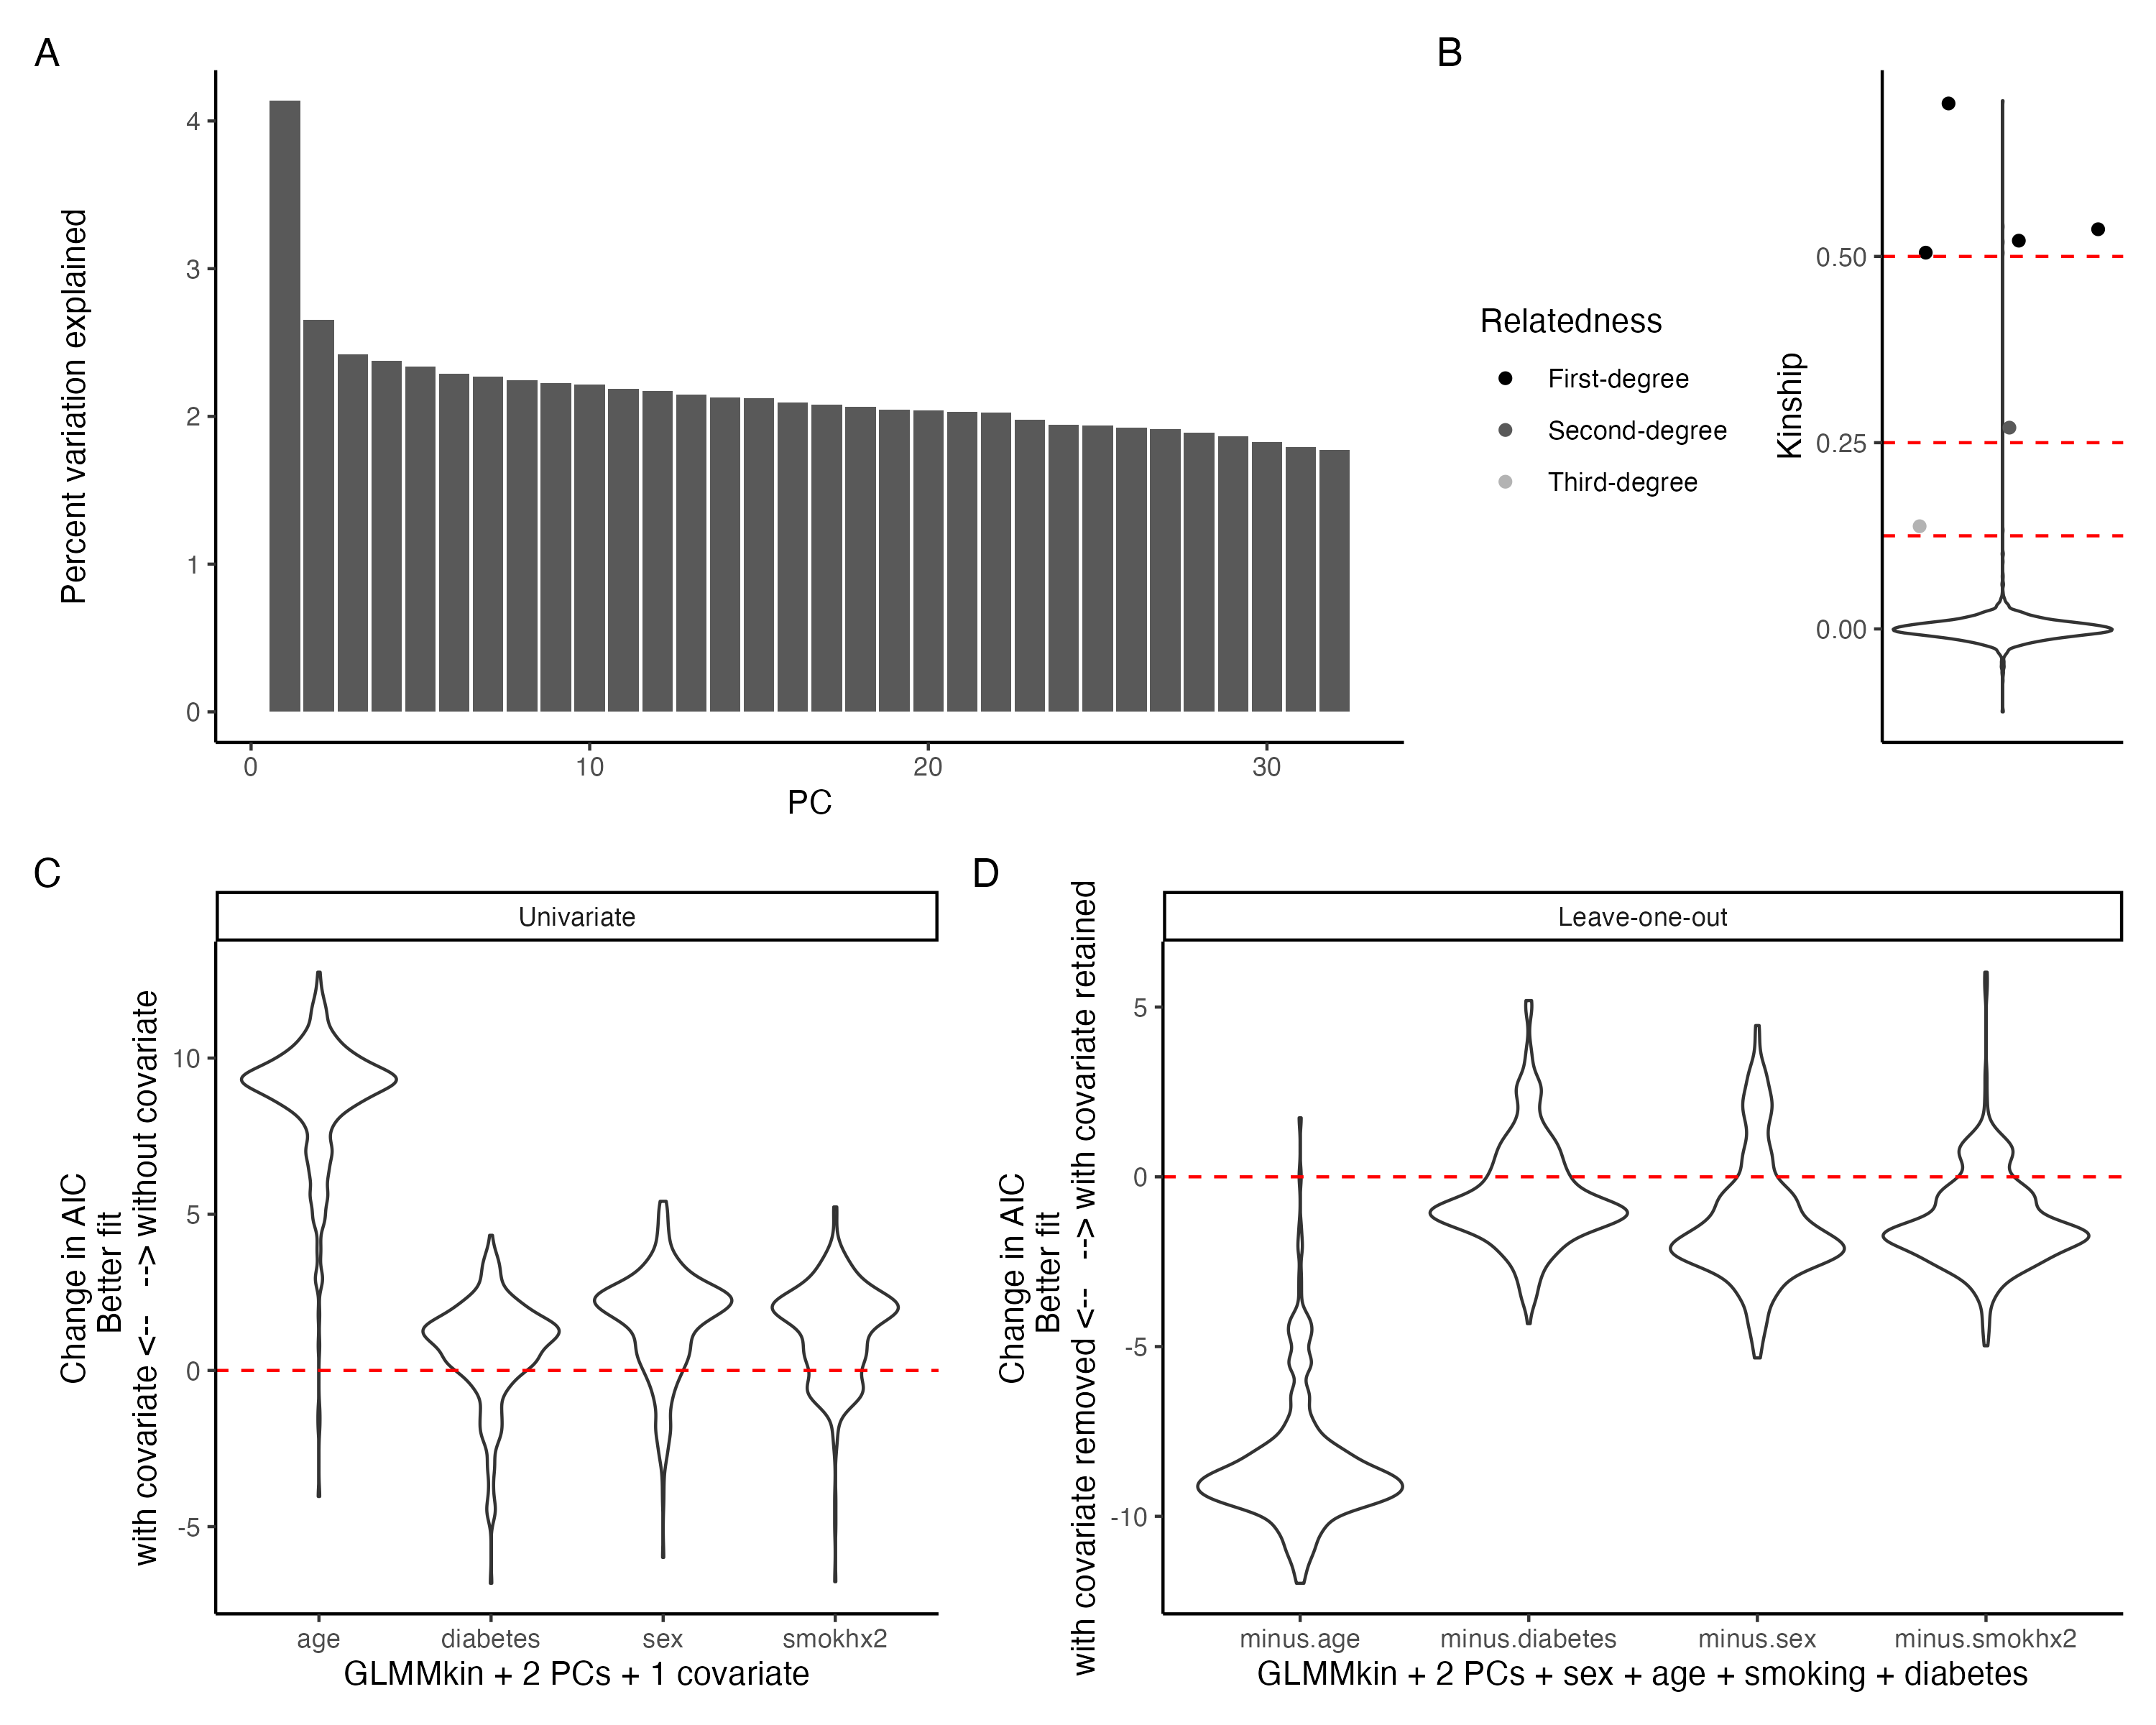

The script that saved this image:
library(tidyverse)
library(patchwork)

#### PC percent ####
load("../ReporTB_sceQTL/result/kinship/reportTB_sc_PCair.RData")

#Plot PC contributions
p1 <- data.frame(PC = 1:length(pc.percent),
                 perc = pc.percent) %>% 
  # mutate(PC=factor(PC, levels=paste0("PC",1:length(pc.percent)))) %>% 
  ggplot(aes(x=PC, y=perc)) + 
  geom_bar(stat = "identity") +
  labs(x="PC",y="Percent variation explained") +
  theme_classic()
# p1

#### Kinship ####
kin_raw <- read_csv("../ReporTB_sceQTL/result/kinship/reportTB_sc_kin.csv") %>% 
  column_to_rownames()

kin <- kin_raw
kin[lower.tri(kin)] <- NA

kin_long <- kin %>% 
  rownames_to_column() %>% 
  pivot_longer(-rowname) %>% 
  drop_na() %>% 
  filter(rowname != name) %>% 
  mutate(col_group = case_when(value < 0.125 ~ "None",
                               value >= 0.125 & value < 0.25 ~ "Third-degree",
                               value >= 0.25 & value < 0.5 ~ "Second-degree",
                               value >= 0.5 ~ "First-degree")) %>% 
  mutate(col_group = factor(col_group, levels = c("First-degree",
                                                  "Second-degree",
                                                  "Third-degree",
                                                  "None")))

#Filter donors in final dataset

p3 <- kin_long %>% 
  ggplot(aes(x=1, y=value)) +
  geom_violin() +
  geom_jitter(data = filter(kin_long, value > 0.125), 
              aes(color = col_group)) +
  geom_hline(yintercept = c(0.125, 0.25, 0.5), 
             lty = "dashed", color = "red") +
  theme_classic() +
  theme(axis.title.x=element_blank(),
        axis.text.x=element_blank(),
        axis.ticks.x=element_blank()) +
  labs(y = "Kinship", color = "Relatedness") +
  scale_color_manual(values=c("black","grey35","grey70")) +
  theme(legend.position = "left")
# p3

# length(unique(c(kin_long_filter$rowname, kin_long_filter$name)))
table(kin_long$col_group)

#### Covariate fit ####
output3 <- read_csv("../ReporTB_sceQTL/result/sceQTL/eqtl_model_fitting.csv") %>% 
  distinct()

#calculate delta AIC for kinship
output_delta3 <- output3 %>% 
  select(model, cell, gene, genotype, AIC) %>% 
  pivot_wider(names_from = model, values_from = AIC) %>% 
  pivot_longer(-c(genotype,cell, gene,base,full)) %>% 
  mutate(delta = case_when(!grepl("minus", name)~value-base,
                           grepl("minus", name)~value-full)) %>% 
  drop_na(delta) %>% 
  mutate(group = ifelse(grepl("minus", name), "Leave-one-out", "Univariate"),
         group = factor(group, levels=c("Univariate","Leave-one-out")),
         name = gsub("_","\n",name))

p5 <- output_delta3 %>% 
  filter(!grepl("minus",name)) %>% 
  ggplot(aes(x=name,y=delta)) +
  geom_violin() +
  labs(x="GLMMkin + 2 PCs + 1 covariate", 
       y="Change in AIC\n Better fit\nwith covariate <--   --> without covariate") +
  geom_hline(yintercept = 0, color="red", lty="dashed") +
  theme_classic() +
  facet_wrap(~group, scales = "free")

p6 <- output_delta3 %>% 
  filter(grepl("minus",name)) %>% 
  ggplot(aes(x=name,y=delta)) +
  geom_violin() +
  labs(x="GLMMkin + 2 PCs + sex + age + smoking + diabetes", 
       y="Change in AIC\n Better fit\nwith covariate removed <--   --> with covariate retained") +
  geom_hline(yintercept = 0, color="red", lty="dashed") +
  theme_classic() +
  facet_wrap(~group, scales = "free")

#### Save ####
lo <- "
AAAAB
CCCDD
"
plot_all <- p1+p3+p5+p6 + plot_annotation(tag_levels = "A") +
  plot_layout(design=lo)
plot_all

ggsave("FigS3_sceQTL.PCs.kin.png", plot_all,
       width=10, height=8)
